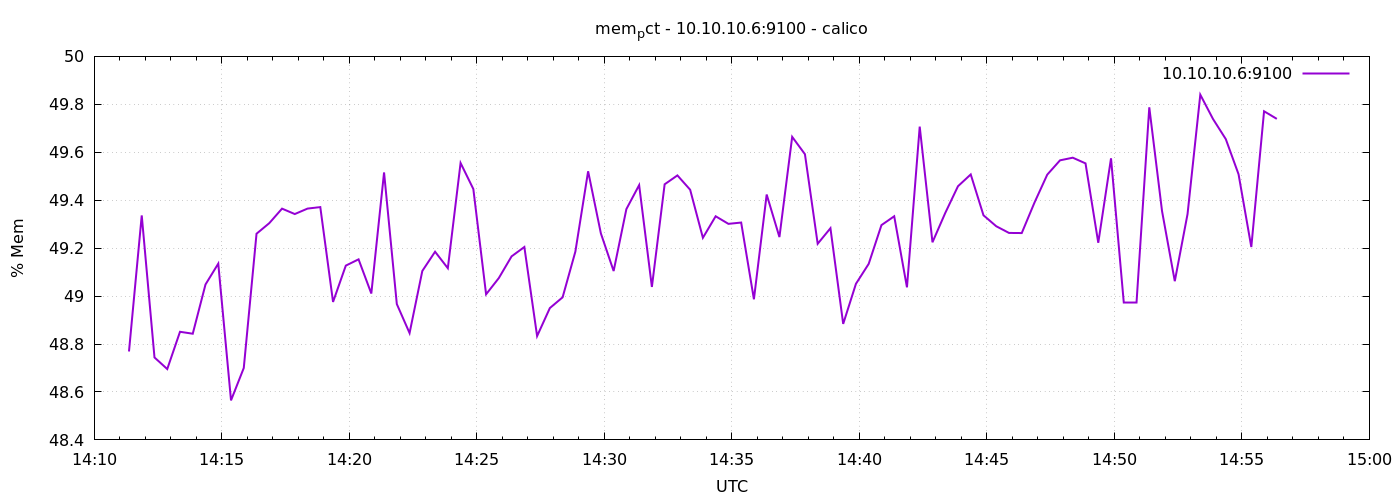

Values plotted in this chart, from the file beside it:
1778595082	48.7688704371298
1778595112	49.34
1778595142	48.74
1778595172	48.7
1778595202	48.85
1778595232	48.84
1778595262	49.05
1778595292	49.14
1778595322	48.56
1778595352	48.7
1778595382	49.26
1778595412	49.3
1778595442	49.36
1778595472	49.34
1778595502	49.36
1778595532	49.37
1778595562	48.98
1778595592	49.13
1778595622	49.15
1778595652	49.01
1778595682	49.52
1778595712	48.97
1778595742	48.85
1778595772	49.1
1778595802	49.19
1778595832	49.12
1778595862	49.56
1778595892	49.45
1778595922	49.01
1778595952	49.08
1778595982	49.17
1778596012	49.2
1778596042	48.83
1778596072	48.95
1778596102	48.99
1778596132	49.19
1778596162	49.52
1778596192	49.26
1778596222	49.1
1778596252	49.36
1778596282	49.46
1778596312	49.04
1778596342	49.47
1778596372	49.5
1778596402	49.44
1778596432	49.24
1778596462	49.33
1778596492	49.3
1778596522	49.31
1778596552	48.99
1778596582	49.42
1778596612	49.25
1778596642	49.66
1778596672	49.59
1778596702	49.22
1778596732	49.28
1778596762	48.88
1778596792	49.05
1778596822	49.13
1778596852	49.3
1778596882	49.33
... 30 more rows
